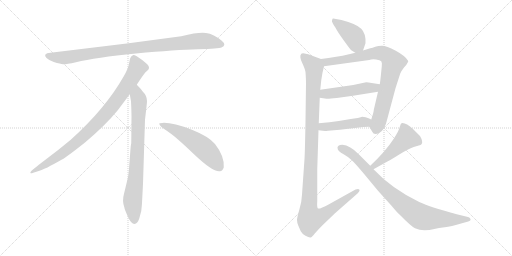
t = 0.00 s
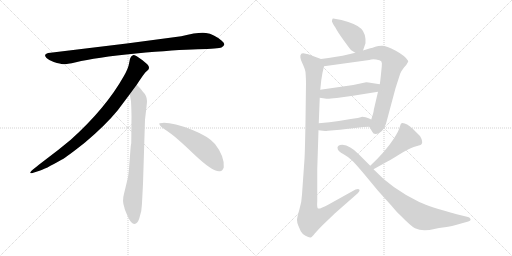
t = 1.88 s
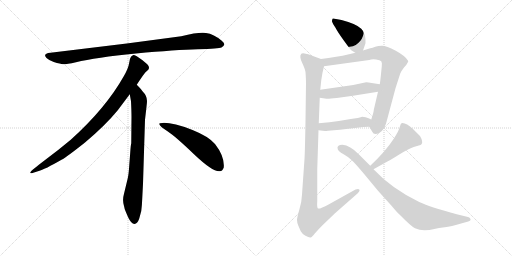
t = 3.76 s
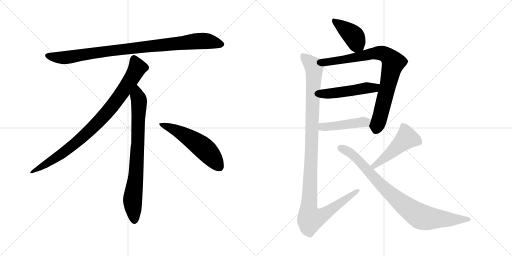
t = 5.64 s
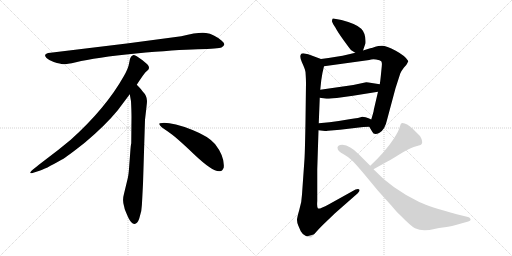
t = 7.52 s
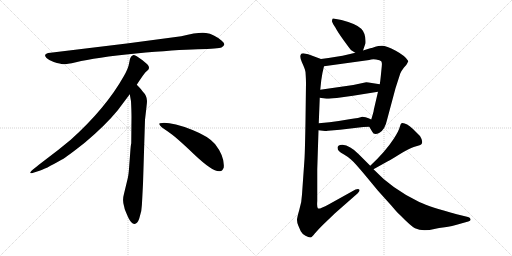
t = 9.40 s

The animated SVG that drew these frames (rendered in a browser with its animation timeline set to each time). Animation: 11 CSS @keyframes rules; one cycle of 9.40 s.

<svg version="1.1" viewBox="0 0 2048 1024" xmlns="http://www.w3.org/2000/svg">
  <g stroke="lightgray" stroke-dasharray="1,1" stroke-width="1" transform="scale(4, 4)">
    <line x1="0" y1="0" x2="256" y2="256"></line>
    <line x1="256" y1="0" x2="0" y2="256"></line>
    <line x1="128" y1="0" x2="128" y2="256"></line>
    <line x1="0" y1="128" x2="256" y2="128"></line>
    <line x1="256" y1="0" x2="512" y2="256"></line>
    <line x1="512" y1="0" x2="256" y2="256"></line>
    <line x1="384" y1="0" x2="384" y2="256"></line>
    <line x1="256" y1="128" x2="512" y2="128"></line>
  </g>
<g transform="scale(1, -1) translate(0, -850)">
   <style type="text/css">
    @keyframes keyframes0 {
      from {
       stroke: black;
       stroke-dashoffset: 952;
       stroke-width: 128;
       }
       76% {
       animation-timing-function: step-end;
       stroke: black;
       stroke-dashoffset: 0;
       stroke-width: 128;
       }
       to {
       stroke: black;
       stroke-width: 1024;
       }
       }
       #make-me-a-hanzi-animation-0 {
         animation: keyframes0 1.024740s both;
         animation-delay: 0.000000s;
         animation-timing-function: linear;
       }
    @keyframes keyframes1 {
      from {
       stroke: black;
       stroke-dashoffset: 897;
       stroke-width: 128;
       }
       74% {
       animation-timing-function: step-end;
       stroke: black;
       stroke-dashoffset: 0;
       stroke-width: 128;
       }
       to {
       stroke: black;
       stroke-width: 1024;
       }
       }
       #make-me-a-hanzi-animation-1 {
         animation: keyframes1 0.979980s both;
         animation-delay: 1.024740s;
         animation-timing-function: linear;
       }
    @keyframes keyframes2 {
      from {
       stroke: black;
       stroke-dashoffset: 792;
       stroke-width: 128;
       }
       72% {
       animation-timing-function: step-end;
       stroke: black;
       stroke-dashoffset: 0;
       stroke-width: 128;
       }
       to {
       stroke: black;
       stroke-width: 1024;
       }
       }
       #make-me-a-hanzi-animation-2 {
         animation: keyframes2 0.894531s both;
         animation-delay: 2.004720s;
         animation-timing-function: linear;
       }
    @keyframes keyframes3 {
      from {
       stroke: black;
       stroke-dashoffset: 548;
       stroke-width: 128;
       }
       64% {
       animation-timing-function: step-end;
       stroke: black;
       stroke-dashoffset: 0;
       stroke-width: 128;
       }
       to {
       stroke: black;
       stroke-width: 1024;
       }
       }
       #make-me-a-hanzi-animation-3 {
         animation: keyframes3 0.695964s both;
         animation-delay: 2.899251s;
         animation-timing-function: linear;
       }
    @keyframes keyframes4 {
      from {
       stroke: black;
       stroke-dashoffset: 417;
       stroke-width: 128;
       }
       58% {
       animation-timing-function: step-end;
       stroke: black;
       stroke-dashoffset: 0;
       stroke-width: 128;
       }
       to {
       stroke: black;
       stroke-width: 1024;
       }
       }
       #make-me-a-hanzi-animation-4 {
         animation: keyframes4 0.589355s both;
         animation-delay: 3.595215s;
         animation-timing-function: linear;
       }
    @keyframes keyframes5 {
      from {
       stroke: black;
       stroke-dashoffset: 835;
       stroke-width: 128;
       }
       73% {
       animation-timing-function: step-end;
       stroke: black;
       stroke-dashoffset: 0;
       stroke-width: 128;
       }
       to {
       stroke: black;
       stroke-width: 1024;
       }
       }
       #make-me-a-hanzi-animation-5 {
         animation: keyframes5 0.929525s both;
         animation-delay: 4.184570s;
         animation-timing-function: linear;
       }
    @keyframes keyframes6 {
      from {
       stroke: black;
       stroke-dashoffset: 490;
       stroke-width: 128;
       }
       61% {
       animation-timing-function: step-end;
       stroke: black;
       stroke-dashoffset: 0;
       stroke-width: 128;
       }
       to {
       stroke: black;
       stroke-width: 1024;
       }
       }
       #make-me-a-hanzi-animation-6 {
         animation: keyframes6 0.648763s both;
         animation-delay: 5.114095s;
         animation-timing-function: linear;
       }
    @keyframes keyframes7 {
      from {
       stroke: black;
       stroke-dashoffset: 455;
       stroke-width: 128;
       }
       60% {
       animation-timing-function: step-end;
       stroke: black;
       stroke-dashoffset: 0;
       stroke-width: 128;
       }
       to {
       stroke: black;
       stroke-width: 1024;
       }
       }
       #make-me-a-hanzi-animation-7 {
         animation: keyframes7 0.620280s both;
         animation-delay: 5.762858s;
         animation-timing-function: linear;
       }
    @keyframes keyframes8 {
      from {
       stroke: black;
       stroke-dashoffset: 1149;
       stroke-width: 128;
       }
       79% {
       animation-timing-function: step-end;
       stroke: black;
       stroke-dashoffset: 0;
       stroke-width: 128;
       }
       to {
       stroke: black;
       stroke-width: 1024;
       }
       }
       #make-me-a-hanzi-animation-8 {
         animation: keyframes8 1.185059s both;
         animation-delay: 6.383138s;
         animation-timing-function: linear;
       }
    @keyframes keyframes9 {
      from {
       stroke: black;
       stroke-dashoffset: 486;
       stroke-width: 128;
       }
       61% {
       animation-timing-function: step-end;
       stroke: black;
       stroke-dashoffset: 0;
       stroke-width: 128;
       }
       to {
       stroke: black;
       stroke-width: 1024;
       }
       }
       #make-me-a-hanzi-animation-9 {
         animation: keyframes9 0.645508s both;
         animation-delay: 7.568197s;
         animation-timing-function: linear;
       }
    @keyframes keyframes10 {
      from {
       stroke: black;
       stroke-dashoffset: 872;
       stroke-width: 128;
       }
       74% {
       animation-timing-function: step-end;
       stroke: black;
       stroke-dashoffset: 0;
       stroke-width: 128;
       }
       to {
       stroke: black;
       stroke-width: 1024;
       }
       }
       #make-me-a-hanzi-animation-10 {
         animation: keyframes10 0.959635s both;
         animation-delay: 8.213705s;
         animation-timing-function: linear;
       }
</style>
<path d="M 725.0 705.5 L 507.0 676.5 L 202.0 639.5 Q 169.0 636.5 186.0 618.5 Q 194.0 611.5 215.0 602.5 Q 243.0 594.5 252.0 593.5 Q 262.0 592.5 304.0 601.5 Q 382.0 620.5 544.0 636.5 Q 706.0 651.5 791.0 653.5 Q 876.0 655.5 886.0 660.5 Q 908.0 670.5 887.0 687.5 Q 855.0 714.5 824.0 718.5 Q 794.0 722.5 725.0 705.5 Z" fill="lightgray"></path> 
<path d="M 547.0 511.5 Q 575.0 554.5 582.0 561.5 L 593.0 571.5 Q 596.0 574.5 596.0 580.5 Q 596.0 585.5 589.0 593.5 Q 571.0 610.5 547.0 625.5 Q 536.0 630.5 532.0 629.5 L 527.0 626.5 Q 525.0 625.5 523.0 621.5 Q 521.0 616.5 520.0 615.5 L 516.0 595.5 Q 513.0 576.5 495.0 545.5 Q 423.0 417.5 283.0 291.5 Q 234.0 250.5 179.0 209.5 Q 125.0 168.5 123.0 163.5 Q 116.0 153.5 133.0 159.5 L 158.0 167.5 Q 178.0 172.5 246.0 211.5 Q 267.0 222.5 340.0 280.5 Q 421.0 348.5 471.0 409.5 L 519.0 473.5 L 547.0 511.5 Z" fill="lightgray"></path> 
<path d="M 572.0 115.5 L 580.0 371.5 L 586.0 423.5 Q 588.0 439.5 588.0 446.5 Q 588.0 467.5 570.0 485.5 Q 568.0 490.5 547.0 511.5 C 526.0 533.5 514.0 503.5 519.0 473.5 L 524.0 445.5 Q 526.0 404.5 526.0 383.5 L 525.0 277.5 Q 523.0 271.5 521.0 241.5 L 517.0 188.5 Q 515.0 155.5 511.0 137.5 L 496.0 75.5 Q 488.0 47.5 497.0 22.5 L 499.0 13.5 Q 501.0 7.5 513.0 -19.5 Q 526.0 -46.5 538.0 -45.5 Q 550.0 -44.5 557.0 -23.5 L 565.0 6.5 Q 568.0 29.5 569.0 57.5 L 572.0 115.5 Z" fill="lightgray"></path> 
<path d="M 637.0 354.5 Q 640.0 343.5 670.0 325.5 Q 700.0 306.5 776.0 233.5 Q 853.0 160.5 880.0 165.5 Q 890.0 166.5 895.0 180.5 Q 899.0 224.5 860.0 274.5 Q 835.0 304.5 770.0 330.5 Q 687.0 361.5 649.0 358.5 Q 636.0 358.5 637.0 354.5 Z" fill="lightgray"></path> 
<path d="M 1452.0 648.5 L 1462.0 677.5 Q 1464.0 716.5 1445.0 735.5 Q 1427.0 754.5 1366.0 770.5 L 1333.0 776.5 Q 1331.0 776.5 1330.0 775.5 L 1328.0 767.5 Q 1326.0 767.5 1333.0 753.5 L 1342.0 739.5 Q 1350.0 723.5 1376.0 687.5 Q 1402.0 651.5 1405.0 649.5 L 1421.0 639.5 C 1444.0 625.5 1444.0 625.5 1452.0 648.5 Z" fill="lightgray"></path> 
<path d="M 1477.0 343.5 L 1489.0 323.5 Q 1496.0 306.5 1518.0 319.5 Q 1540.0 332.5 1548.0 370.5 L 1582.0 497.5 L 1601.0 556.5 Q 1605.0 566.5 1616.0 580.5 L 1625.0 590.5 Q 1634.0 605.5 1633.0 606.5 Q 1622.0 626.5 1583.0 647.5 Q 1545.0 667.5 1528.0 667.5 Q 1512.0 667.5 1501.0 663.5 Q 1490.0 659.5 1481.0 657.5 L 1452.0 648.5 L 1421.0 639.5 L 1396.0 633.5 Q 1370.0 626.5 1345.0 623.5 Q 1313.0 617.5 1284.0 614.5 C 1254.0 610.5 1266.0 581.5 1296.0 585.5 L 1477.0 610.5 Q 1488.0 614.5 1504.0 612.5 Q 1521.0 609.5 1525.0 605.5 Q 1529.0 600.5 1527.0 584.5 L 1523.0 544.5 Q 1520.0 516.5 1519.0 513.5 L 1512.0 483.5 L 1495.0 410.5 Q 1496.0 406.5 1485.0 372.5 C 1476.0 344.5 1476.0 344.5 1477.0 343.5 Z" fill="lightgray"></path> 
<path d="M 1279.0 459.5 L 1306.0 455.5 Q 1313.0 454.5 1347.0 458.5 L 1412.0 467.5 L 1512.0 483.5 C 1542.0 488.5 1549.0 508.5 1519.0 513.5 L 1487.0 518.5 Q 1465.0 522.5 1460.0 520.5 L 1413.0 510.5 L 1281.0 491.5 C 1251.0 487.5 1249.0 463.5 1279.0 459.5 Z" fill="lightgray"></path> 
<path d="M 1274.0 329.5 L 1300.0 326.5 Q 1300.0 325.5 1312.0 327.5 L 1360.0 331.5 L 1436.0 340.5 Q 1450.0 342.5 1477.0 343.5 C 1507.0 344.5 1512.0 360.5 1485.0 372.5 L 1474.0 377.5 Q 1463.0 383.5 1449.0 383.5 Q 1440.0 379.5 1397.0 373.5 L 1355.0 366.5 L 1318.0 361.5 L 1275.0 357.5 C 1245.0 354.5 1244.0 332.5 1274.0 329.5 Z" fill="lightgray"></path> 
<path d="M 1224.0 517.5 L 1222.0 367.5 Q 1220.0 248.5 1218.0 214.5 L 1208.0 72.5 Q 1207.0 41.5 1197.0 10.5 Q 1188.0 -20.5 1188.0 -29.5 Q 1188.0 -38.5 1193.0 -51.5 L 1203.0 -74.5 Q 1208.0 -84.5 1222.0 -92.5 Q 1236.0 -100.5 1242.0 -99.5 Q 1248.0 -98.5 1260.0 -82.5 Q 1273.0 -67.5 1291.0 -49.5 L 1340.0 -2.5 L 1431.0 77.5 Q 1441.0 87.5 1437.0 92.5 Q 1434.0 96.5 1422.0 92.5 L 1316.0 33.5 Q 1277.0 12.5 1272.0 16.5 Q 1267.0 19.5 1269.0 46.5 L 1269.0 173.5 L 1274.0 329.5 L 1275.0 357.5 L 1279.0 459.5 L 1281.0 491.5 L 1285.0 529.5 Q 1289.0 559.5 1296.0 585.5 C 1301.0 608.5 1301.0 608.5 1284.0 614.5 L 1249.0 627.5 Q 1232.0 634.5 1218.0 636.5 Q 1205.0 637.5 1204.0 633.5 Q 1197.0 624.5 1208.0 600.5 Q 1220.0 575.5 1222.0 562.5 Q 1224.0 532.5 1224.0 517.5 Z" fill="lightgray"></path> 
<path d="M 1494.0 173.5 L 1537.0 197.5 Q 1556.0 206.5 1597.0 232.5 Q 1638.0 257.5 1655.0 262.5 L 1675.0 268.5 Q 1692.0 271.5 1688.0 287.5 Q 1688.0 292.5 1680.0 306.5 L 1653.0 333.5 Q 1622.0 361.5 1606.0 357.5 Q 1603.0 356.5 1599.0 342.5 Q 1596.0 328.5 1575.0 295.5 Q 1542.0 244.5 1481.0 187.5 C 1459.0 166.5 1468.0 158.5 1494.0 173.5 Z" fill="lightgray"></path> 
<path d="M 1481.0 187.5 L 1435.0 233.5 Q 1400.0 269.5 1370.0 271.5 Q 1358.0 271.5 1354.0 267.5 Q 1350.0 262.5 1350.0 261.5 L 1351.0 253.5 Q 1355.0 246.5 1358.0 244.5 Q 1361.0 241.5 1376.0 232.5 Q 1392.0 223.5 1405.0 211.5 Q 1419.0 199.5 1459.0 151.5 L 1512.0 87.5 L 1566.0 27.5 Q 1591.0 -2.5 1600.0 -9.5 Q 1644.0 -54.5 1660.0 -62.5 Q 1677.0 -70.5 1698.0 -70.5 Q 1719.0 -70.5 1737.0 -65.5 Q 1755.0 -61.5 1779.0 -58.5 Q 1803.0 -56.5 1848.0 -42.5 L 1873.0 -35.5 Q 1884.0 -32.5 1882.0 -25.5 Q 1880.0 -18.5 1872.0 -17.5 L 1827.0 -6.5 Q 1722.0 21.5 1677.0 42.5 Q 1567.0 95.5 1494.0 173.5 L 1481.0 187.5 Z" fill="lightgray"></path> 
      <clipPath id="make-me-a-hanzi-clip-0">
      <path d="M 725.0 705.5 L 507.0 676.5 L 202.0 639.5 Q 169.0 636.5 186.0 618.5 Q 194.0 611.5 215.0 602.5 Q 243.0 594.5 252.0 593.5 Q 262.0 592.5 304.0 601.5 Q 382.0 620.5 544.0 636.5 Q 706.0 651.5 791.0 653.5 Q 876.0 655.5 886.0 660.5 Q 908.0 670.5 887.0 687.5 Q 855.0 714.5 824.0 718.5 Q 794.0 722.5 725.0 705.5 Z" fill="lightgray"></path>
      </clipPath>
      <path clip-path="url(#make-me-a-hanzi-clip-0)" d="M 194.0 628.5 L 216.0 621.5 L 273.0 621.5 L 502.0 654.5 L 785.0 685.5 L 824.0 686.5 L 884.0 674.5 " fill="none" id="make-me-a-hanzi-animation-0" stroke-dasharray="824 1648" stroke-linecap="round"></path>

      <clipPath id="make-me-a-hanzi-clip-1">
      <path d="M 547.0 511.5 Q 575.0 554.5 582.0 561.5 L 593.0 571.5 Q 596.0 574.5 596.0 580.5 Q 596.0 585.5 589.0 593.5 Q 571.0 610.5 547.0 625.5 Q 536.0 630.5 532.0 629.5 L 527.0 626.5 Q 525.0 625.5 523.0 621.5 Q 521.0 616.5 520.0 615.5 L 516.0 595.5 Q 513.0 576.5 495.0 545.5 Q 423.0 417.5 283.0 291.5 Q 234.0 250.5 179.0 209.5 Q 125.0 168.5 123.0 163.5 Q 116.0 153.5 133.0 159.5 L 158.0 167.5 Q 178.0 172.5 246.0 211.5 Q 267.0 222.5 340.0 280.5 Q 421.0 348.5 471.0 409.5 L 519.0 473.5 L 547.0 511.5 Z" fill="lightgray"></path>
      </clipPath>
      <path clip-path="url(#make-me-a-hanzi-clip-1)" d="M 537.0 616.5 L 550.0 579.5 L 546.0 570.5 L 500.0 496.5 L 420.0 391.5 L 318.0 290.5 L 263.0 246.5 L 128.0 162.5 " fill="none" id="make-me-a-hanzi-animation-1" stroke-dasharray="769 1538" stroke-linecap="round"></path>

      <clipPath id="make-me-a-hanzi-clip-2">
      <path d="M 572.0 115.5 L 580.0 371.5 L 586.0 423.5 Q 588.0 439.5 588.0 446.5 Q 588.0 467.5 570.0 485.5 Q 568.0 490.5 547.0 511.5 C 526.0 533.5 514.0 503.5 519.0 473.5 L 524.0 445.5 Q 526.0 404.5 526.0 383.5 L 525.0 277.5 Q 523.0 271.5 521.0 241.5 L 517.0 188.5 Q 515.0 155.5 511.0 137.5 L 496.0 75.5 Q 488.0 47.5 497.0 22.5 L 499.0 13.5 Q 501.0 7.5 513.0 -19.5 Q 526.0 -46.5 538.0 -45.5 Q 550.0 -44.5 557.0 -23.5 L 565.0 6.5 Q 568.0 29.5 569.0 57.5 L 572.0 115.5 Z" fill="lightgray"></path>
      </clipPath>
      <path clip-path="url(#make-me-a-hanzi-clip-2)" d="M 548.0 500.5 L 549.0 466.5 L 556.0 448.5 L 552.0 289.5 L 544.0 154.5 L 530.0 45.5 L 538.0 -32.5 " fill="none" id="make-me-a-hanzi-animation-2" stroke-dasharray="664 1328" stroke-linecap="round"></path>

      <clipPath id="make-me-a-hanzi-clip-3">
      <path d="M 637.0 354.5 Q 640.0 343.5 670.0 325.5 Q 700.0 306.5 776.0 233.5 Q 853.0 160.5 880.0 165.5 Q 890.0 166.5 895.0 180.5 Q 899.0 224.5 860.0 274.5 Q 835.0 304.5 770.0 330.5 Q 687.0 361.5 649.0 358.5 Q 636.0 358.5 637.0 354.5 Z" fill="lightgray"></path>
      </clipPath>
      <path clip-path="url(#make-me-a-hanzi-clip-3)" d="M 644.0 353.5 L 687.0 337.5 L 792.0 275.5 L 840.0 232.5 L 876.0 184.5 " fill="none" id="make-me-a-hanzi-animation-3" stroke-dasharray="420 840" stroke-linecap="round"></path>

      <clipPath id="make-me-a-hanzi-clip-4">
      <path d="M 1452.0 648.5 L 1462.0 677.5 Q 1464.0 716.5 1445.0 735.5 Q 1427.0 754.5 1366.0 770.5 L 1333.0 776.5 Q 1331.0 776.5 1330.0 775.5 L 1328.0 767.5 Q 1326.0 767.5 1333.0 753.5 L 1342.0 739.5 Q 1350.0 723.5 1376.0 687.5 Q 1402.0 651.5 1405.0 649.5 L 1421.0 639.5 C 1444.0 625.5 1444.0 625.5 1452.0 648.5 Z" fill="lightgray"></path>
      </clipPath>
      <path clip-path="url(#make-me-a-hanzi-clip-4)" d="M 1333.0 770.5 L 1411.0 710.5 L 1425.0 682.5 L 1423.0 651.5 " fill="none" id="make-me-a-hanzi-animation-4" stroke-dasharray="289 578" stroke-linecap="round"></path>

      <clipPath id="make-me-a-hanzi-clip-5">
      <path d="M 1477.0 343.5 L 1489.0 323.5 Q 1496.0 306.5 1518.0 319.5 Q 1540.0 332.5 1548.0 370.5 L 1582.0 497.5 L 1601.0 556.5 Q 1605.0 566.5 1616.0 580.5 L 1625.0 590.5 Q 1634.0 605.5 1633.0 606.5 Q 1622.0 626.5 1583.0 647.5 Q 1545.0 667.5 1528.0 667.5 Q 1512.0 667.5 1501.0 663.5 Q 1490.0 659.5 1481.0 657.5 L 1452.0 648.5 L 1421.0 639.5 L 1396.0 633.5 Q 1370.0 626.5 1345.0 623.5 Q 1313.0 617.5 1284.0 614.5 C 1254.0 610.5 1266.0 581.5 1296.0 585.5 L 1477.0 610.5 Q 1488.0 614.5 1504.0 612.5 Q 1521.0 609.5 1525.0 605.5 Q 1529.0 600.5 1527.0 584.5 L 1523.0 544.5 Q 1520.0 516.5 1519.0 513.5 L 1512.0 483.5 L 1495.0 410.5 Q 1496.0 406.5 1485.0 372.5 C 1476.0 344.5 1476.0 344.5 1477.0 343.5 Z" fill="lightgray"></path>
      </clipPath>
      <path clip-path="url(#make-me-a-hanzi-clip-5)" d="M 1292.0 609.5 L 1332.0 604.5 L 1504.0 638.5 L 1529.0 637.5 L 1559.0 620.5 L 1574.0 599.5 L 1505.0 330.5 " fill="none" id="make-me-a-hanzi-animation-5" stroke-dasharray="707 1414" stroke-linecap="round"></path>

      <clipPath id="make-me-a-hanzi-clip-6">
      <path d="M 1279.0 459.5 L 1306.0 455.5 Q 1313.0 454.5 1347.0 458.5 L 1412.0 467.5 L 1512.0 483.5 C 1542.0 488.5 1549.0 508.5 1519.0 513.5 L 1487.0 518.5 Q 1465.0 522.5 1460.0 520.5 L 1413.0 510.5 L 1281.0 491.5 C 1251.0 487.5 1249.0 463.5 1279.0 459.5 Z" fill="lightgray"></path>
      </clipPath>
      <path clip-path="url(#make-me-a-hanzi-clip-6)" d="M 1287.0 464.5 L 1297.0 474.5 L 1498.0 499.5 L 1513.0 507.5 " fill="none" id="make-me-a-hanzi-animation-6" stroke-dasharray="362 724" stroke-linecap="round"></path>

      <clipPath id="make-me-a-hanzi-clip-7">
      <path d="M 1274.0 329.5 L 1300.0 326.5 Q 1300.0 325.5 1312.0 327.5 L 1360.0 331.5 L 1436.0 340.5 Q 1450.0 342.5 1477.0 343.5 C 1507.0 344.5 1512.0 360.5 1485.0 372.5 L 1474.0 377.5 Q 1463.0 383.5 1449.0 383.5 Q 1440.0 379.5 1397.0 373.5 L 1355.0 366.5 L 1318.0 361.5 L 1275.0 357.5 C 1245.0 354.5 1244.0 332.5 1274.0 329.5 Z" fill="lightgray"></path>
      </clipPath>
      <path clip-path="url(#make-me-a-hanzi-clip-7)" d="M 1281.0 336.5 L 1290.0 343.5 L 1476.0 367.5 " fill="none" id="make-me-a-hanzi-animation-7" stroke-dasharray="327 654" stroke-linecap="round"></path>

      <clipPath id="make-me-a-hanzi-clip-8">
      <path d="M 1224.0 517.5 L 1222.0 367.5 Q 1220.0 248.5 1218.0 214.5 L 1208.0 72.5 Q 1207.0 41.5 1197.0 10.5 Q 1188.0 -20.5 1188.0 -29.5 Q 1188.0 -38.5 1193.0 -51.5 L 1203.0 -74.5 Q 1208.0 -84.5 1222.0 -92.5 Q 1236.0 -100.5 1242.0 -99.5 Q 1248.0 -98.5 1260.0 -82.5 Q 1273.0 -67.5 1291.0 -49.5 L 1340.0 -2.5 L 1431.0 77.5 Q 1441.0 87.5 1437.0 92.5 Q 1434.0 96.5 1422.0 92.5 L 1316.0 33.5 Q 1277.0 12.5 1272.0 16.5 Q 1267.0 19.5 1269.0 46.5 L 1269.0 173.5 L 1274.0 329.5 L 1275.0 357.5 L 1279.0 459.5 L 1281.0 491.5 L 1285.0 529.5 Q 1289.0 559.5 1296.0 585.5 C 1301.0 608.5 1301.0 608.5 1284.0 614.5 L 1249.0 627.5 Q 1232.0 634.5 1218.0 636.5 Q 1205.0 637.5 1204.0 633.5 Q 1197.0 624.5 1208.0 600.5 Q 1220.0 575.5 1222.0 562.5 Q 1224.0 532.5 1224.0 517.5 Z" fill="lightgray"></path>
      </clipPath>
      <path clip-path="url(#make-me-a-hanzi-clip-8)" d="M 1213.0 626.5 L 1254.0 586.5 L 1257.0 572.5 L 1235.0 26.5 L 1241.0 -25.5 L 1285.0 -13.5 L 1430.0 88.5 " fill="none" id="make-me-a-hanzi-animation-8" stroke-dasharray="1021 2042" stroke-linecap="round"></path>

      <clipPath id="make-me-a-hanzi-clip-9">
      <path d="M 1494.0 173.5 L 1537.0 197.5 Q 1556.0 206.5 1597.0 232.5 Q 1638.0 257.5 1655.0 262.5 L 1675.0 268.5 Q 1692.0 271.5 1688.0 287.5 Q 1688.0 292.5 1680.0 306.5 L 1653.0 333.5 Q 1622.0 361.5 1606.0 357.5 Q 1603.0 356.5 1599.0 342.5 Q 1596.0 328.5 1575.0 295.5 Q 1542.0 244.5 1481.0 187.5 C 1459.0 166.5 1468.0 158.5 1494.0 173.5 Z" fill="lightgray"></path>
      </clipPath>
      <path clip-path="url(#make-me-a-hanzi-clip-9)" d="M 1610.0 350.5 L 1625.0 313.5 L 1625.0 296.5 L 1505.0 192.5 L 1491.0 190.5 " fill="none" id="make-me-a-hanzi-animation-9" stroke-dasharray="358 716" stroke-linecap="round"></path>

      <clipPath id="make-me-a-hanzi-clip-10">
      <path d="M 1481.0 187.5 L 1435.0 233.5 Q 1400.0 269.5 1370.0 271.5 Q 1358.0 271.5 1354.0 267.5 Q 1350.0 262.5 1350.0 261.5 L 1351.0 253.5 Q 1355.0 246.5 1358.0 244.5 Q 1361.0 241.5 1376.0 232.5 Q 1392.0 223.5 1405.0 211.5 Q 1419.0 199.5 1459.0 151.5 L 1512.0 87.5 L 1566.0 27.5 Q 1591.0 -2.5 1600.0 -9.5 Q 1644.0 -54.5 1660.0 -62.5 Q 1677.0 -70.5 1698.0 -70.5 Q 1719.0 -70.5 1737.0 -65.5 Q 1755.0 -61.5 1779.0 -58.5 Q 1803.0 -56.5 1848.0 -42.5 L 1873.0 -35.5 Q 1884.0 -32.5 1882.0 -25.5 Q 1880.0 -18.5 1872.0 -17.5 L 1827.0 -6.5 Q 1722.0 21.5 1677.0 42.5 Q 1567.0 95.5 1494.0 173.5 L 1481.0 187.5 Z" fill="lightgray"></path>
      </clipPath>
      <path clip-path="url(#make-me-a-hanzi-clip-10)" d="M 1361.0 258.5 L 1416.0 227.5 L 1555.0 81.5 L 1637.0 13.5 L 1681.0 -14.5 L 1715.0 -22.5 L 1873.0 -26.5 " fill="none" id="make-me-a-hanzi-animation-10" stroke-dasharray="744 1488" stroke-linecap="round"></path>

</g>
</svg>
